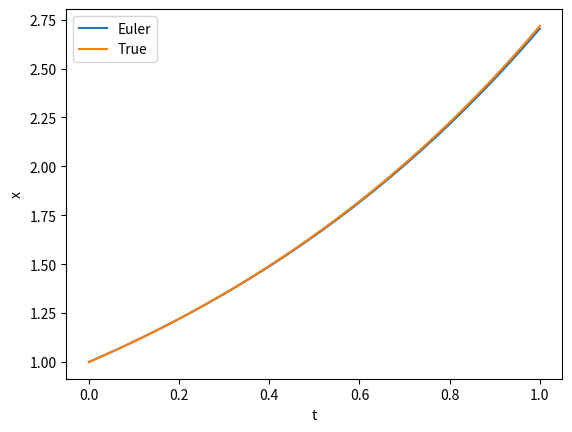

Generate this figure with matplotlib:
#%%
import matplotlib.pyplot as plt
import math
import numpy as np

def euler_step(f, x0, t0, h, *args):

    x1 = x0 + h * f(x0, t0, *args)
    t1 = t0 + h

    return x1, t1

def RK4_step(f, x0, t0, h, *args):
   
    k1 = f(x0, t0, *args)
    k2 = f(x0 + h * 0.5 * k1, t0 + 0.5 * h, *args)
    k3 = f(x0 + h * 0.5 * k2, t0 + 0.5 * h, *args)
    k4 = f(x0 + h * k3, t0 + h, *args)

    k = 1 / 6 * h * (k1 + 2 * k2 + 2 * k3 + k4)

    x1 = x0 + k
    t1 = t0 + h

    return x1, t1


def heun_step(f, x0, t0, h, *args):
    k1 = f(x0, t0, *args)
    x1_tilde = x0 + h * k1
    k2 = f(x1_tilde, t0 + h, *args)

    k = 1 / 2 * h * (k1 + k2)
    x1 = x0 + k
    t1 = t0 + h

    return x1, t1


def solve_to(f, x1, t1, t2, method, deltat_max, *args):
    while t1 < t2:
        h = min(deltat_max, t2 - t1)
        x1, t1 = method(f, x1, t1, h, *args)
    return x1



def solve_ode(ODE, x0, t0, t1, method_name, deltat_max, system, *args):

    if method_name == 'euler':
        method = euler_step
    elif method_name == 'RK4':
        method = RK4_step
    else:
        raise ValueError(
            f"The method '{method_name}' is not accepted, please try 'euler' or 'RK4'")



    # Calculate the amount of steps necessary to complete the algorithm
    number_steps = math.ceil(abs(t1 - t0) / deltat_max)

    
    if system:
        X = np.zeros((number_steps + 1, len(x0)))
    else:
        X = np.zeros((number_steps + 1, 1))

    T = np.zeros(number_steps + 1)
    X[0] = x0
    T[0] = t0

    for i in range(number_steps):

        
        if T[i] + deltat_max < t1:
            T[i + 1] = T[i] + deltat_max

        
        else:
            T[i + 1] = t1

        
        X[i + 1] = solve_to(ODE, X[i], T[i], T[i + 1], method, deltat_max, *args)

    return X, T


def main():

    def f(x, t):
        return np.array([x])

    def FO_true_solution(t):
        return np.exp(t)

    method = 'euler'
    FO_euler, FO_time = solve_ode(f, 1, 0, 1, method, 0.01, False)
    
    plt.plot(FO_time, FO_euler, label='Euler')

    # Solve the ODE using the RK4 equation and plot the result
   # method = 'RK4'
    #FO_RK4, FO_time = solve_ode(f, 1, 0, 1, method, 0.01, False)
    

    #plt.plot(FO_time, FO_RK4, label='RK4')

    # Plot the true solution to the ODE
    plt.plot(FO_time, FO_true_solution(FO_time), label='True')

    plt.xlabel('t')
    plt.ylabel('x')
    plt.legend()
    plt.show()
# %%
main()
# %%
